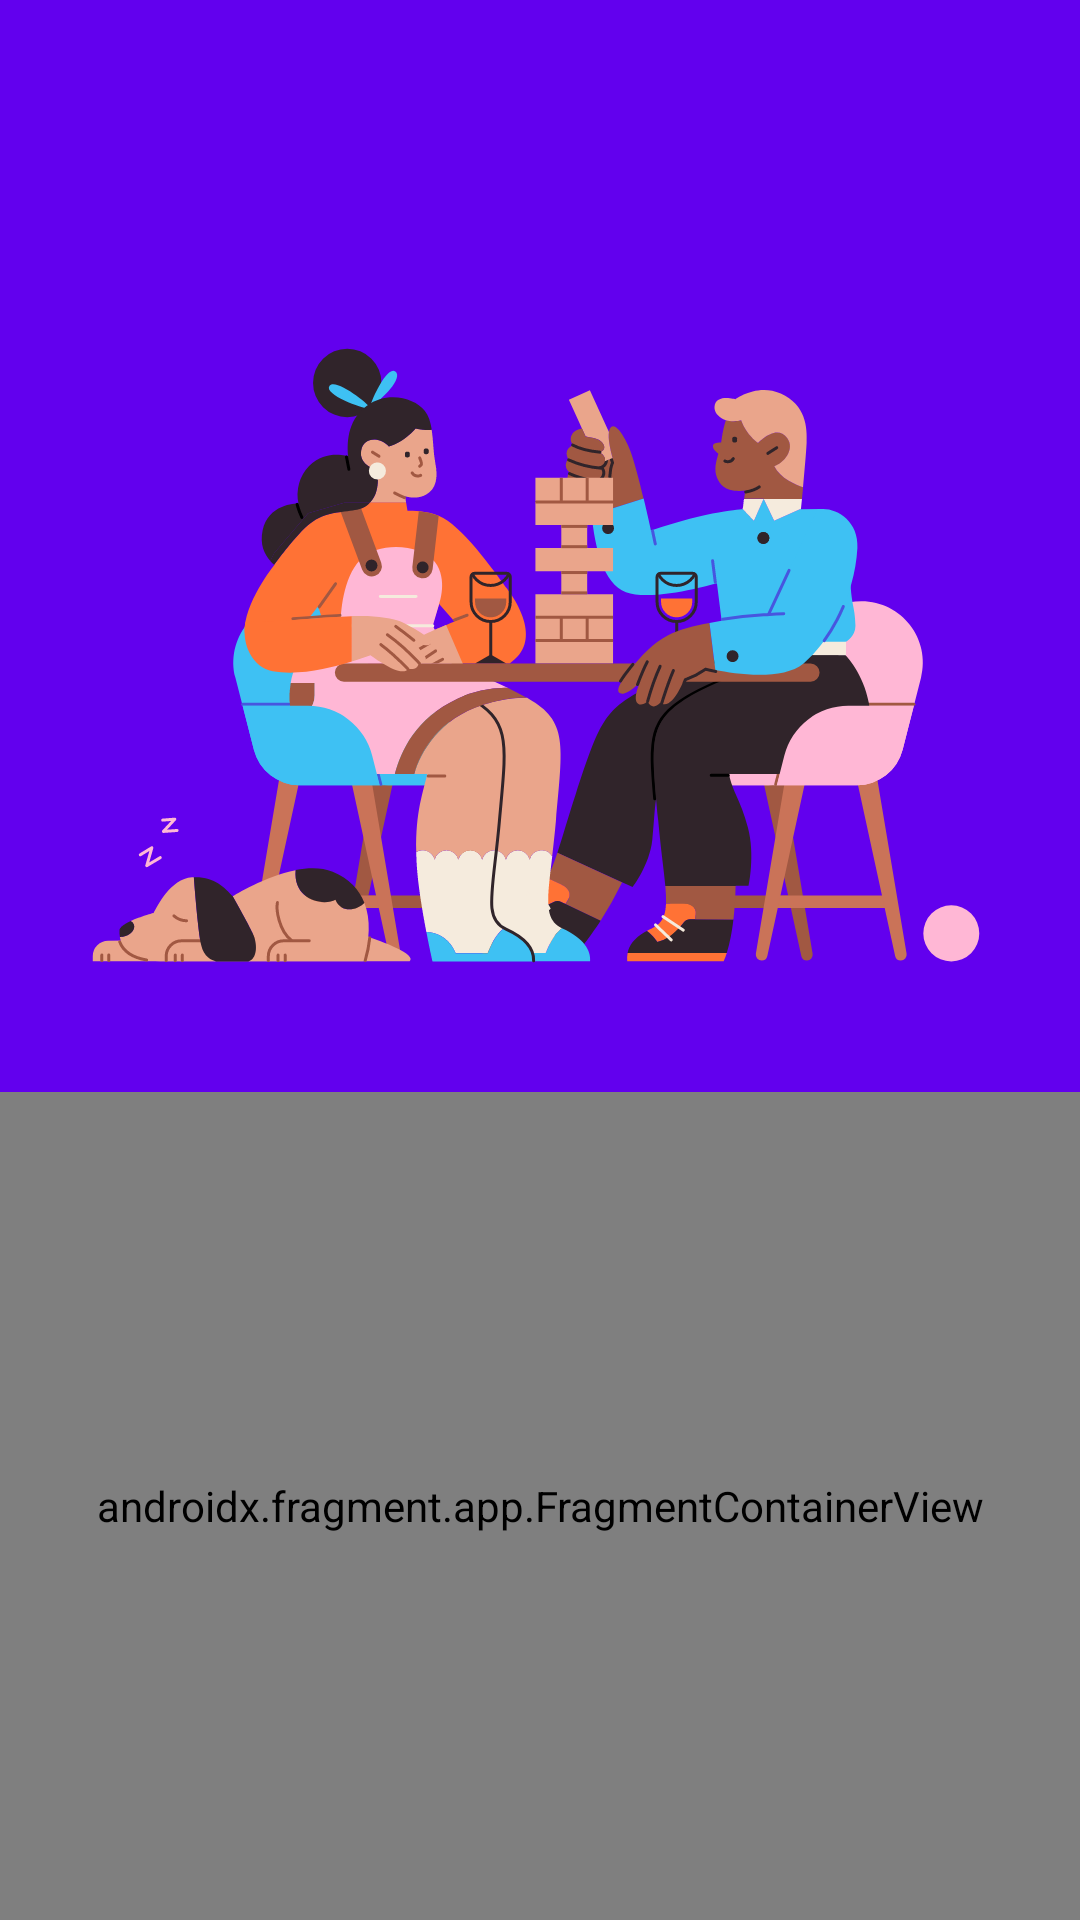

Produce the Android XML layout that renders to this screen, including the resource entries it uses.
<!-- AndroidManifest.xml: application theme Theme.WhereDidIPutThat -->
<!-- res/layout/activity_setup.xml -->
<?xml version="1.0" encoding="utf-8"?>
<androidx.constraintlayout.widget.ConstraintLayout
    xmlns:android="http://schemas.android.com/apk/res/android"
    xmlns:app="http://schemas.android.com/apk/res-auto"
    xmlns:tools="http://schemas.android.com/tools"
    android:layout_width="match_parent"
    android:layout_height="match_parent"
    android:background="@color/colorPrimary"
    android:fitsSystemWindows="true">

    <androidx.constraintlayout.widget.Guideline
        android:id="@+id/guide_10_percent"
        android:layout_width="wrap_content"
        android:layout_height="wrap_content"
        android:orientation="horizontal"
        app:layout_constraintGuide_percent="0.1" />

    <ImageView
        android:id="@+id/photo"
        android:layout_width="wrap_content"
        android:layout_height="wrap_content"
        android:scaleType="centerCrop"
        app:layout_constraintEnd_toEndOf="parent"
        app:layout_constraintStart_toStartOf="parent"
        app:layout_constraintTop_toTopOf="@+id/guide_10_percent"
        app:srcCompat="@drawable/il_sorting" />

    <androidx.fragment.app.FragmentContainerView
        android:id="@+id/fragment_container"
        android:name="androidx.navigation.fragment.NavHostFragment"
        android:layout_width="match_parent"
        android:layout_height="0dp"
        app:defaultNavHost="true"
        app:layout_constraintBottom_toBottomOf="parent"
        app:layout_constraintEnd_toEndOf="parent"
        app:layout_constraintStart_toStartOf="parent"
        app:layout_constraintTop_toBottomOf="@+id/photo"
        app:navGraph="@navigation/nav_graph_welcome"
        tools:context=".view.setup.SetupActivity" />

</androidx.constraintlayout.widget.ConstraintLayout>
<!-- resources referenced by this layout -->
<resources>
  <!-- drawable il_sorting: vector/xml drawable (drawable, 39496 chars, omitted) -->
  <style name="Theme.WhereDidIPutThat" parent="Base.Theme.WhereDidIPutThat" />
  <style name="Base.Theme.WhereDidIPutThat" parent="Theme.Material3.DayNight.NoActionBar">
          <item name="android:statusBarColor">
              @android:color/transparent
          </item>
          <item name="android:navigationBarColor">
              @android:color/transparent
          </item>
          <item name="colorPrimary">@color/colorBackground</item>
          <item name="android:windowLightStatusBar">true</item>
      </style>
  <color name="colorBackground">#F2F0E0</color>
  <!-- not gathered from this repository: default colours our renderer supplied (Android Studio template values) -->
  <color name="colorPrimary">#FF6200EE</color>
</resources>
